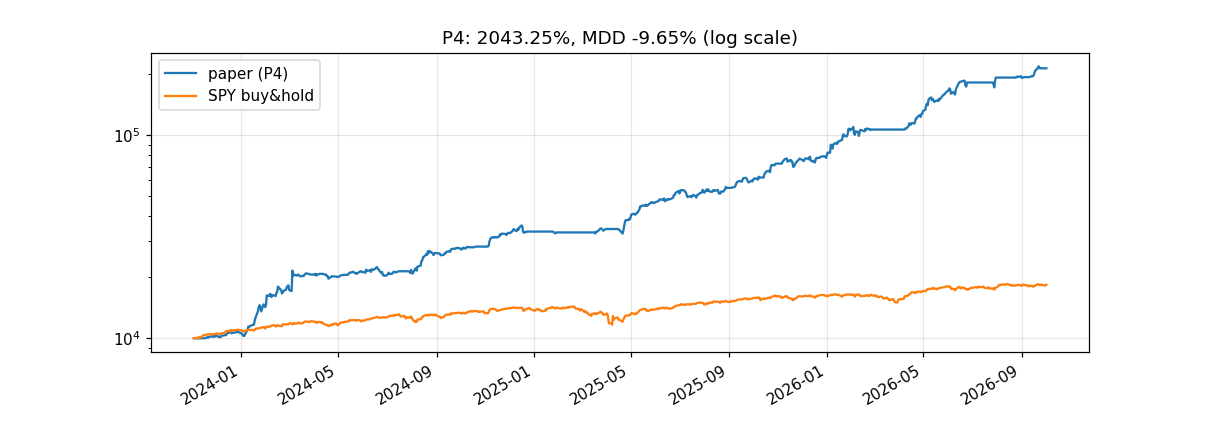

The table this chart was drawn from, first rows:
날짜, 자산($), 현금($), 당일실현($), 누적실현($), 누적수수료($), 누적이자($), 국면노출, 보유종목
2023-11-03, 10000, 10000, 0.0, 0.0, 0.0, 0.0, 0.0, 
2023-11-06, 10000, 10000, 0.0, 0.0, 0.0, 0.0, 0.0, 
2023-11-07, 10000, 10000, 0.0, 0.0, 0.0, 0.0, 0.0, 
2023-11-08, 10000, 10000, 0.0, 0.0, 0.0, 0.0, 0.0, 
2023-11-09, 10000, 10000, 0.0, 0.0, 0.0, 0.0, 0.0, 
2023-11-10, 10000, 10000, 0.0, 0.0, 0.0, 0.0, 0.0, 
2023-11-13, 10000, 10000, 0.0, 0.0, 0.0, 0.0, 0.0, 
2023-11-14, 10000, 10000, 0.0, 0.0, 0.0, 0.0, 0.0, 
2023-11-15, 10000, 10000, 0.0, 0.0, 0.0, 0.0, 0.0, 
2023-11-16, 10000, 10000, 0.0, 0.0, 0.0, 0.0, 0.0, 
2023-11-17, 10000, 10000, 0.0, 0.0, 0.0, 0.0, 0.0, 
2023-11-20, 10113, 5161, 0.0, 0.0, 3.38, 0.0, 1.0, CRDO:137,INTC:55
2023-11-21, 10060, 333.2, 0.0, 0.0, 6.76, 0.0, 1.0, CRDO:137,CRWD:31,DASH:17,INTC:55,MDB:4
2023-11-22, 10172, 333.2, 0.0, 0.0, 6.76, 0.0, 1.0, CRDO:137,CRWD:31,DASH:17,INTC:55,MDB:4
2023-11-24, 10176, 42.05, 0.0, 0.0, 6.97, 0.0, 1.0, CRDO:137,CRWD:31,DASH:17,INTC:55,MDB:4,N…
2023-11-27, 10235, 1628, 13.7, 13.7, 8.18, 0.0, 1.0, CRDO:137,DASH:17,INTC:55,MDB:4,NVDA:6,SH…
2023-11-28, 10142, 5759, 99.03, 112.7, 11.2, 0.0, 1.0, INTC:55,MDB:4,NVDA:6,SHIP:6
2023-11-29, 10242, 4600, -1.25, 111.5, 12.42, 0.0, 1.0, DASH:9,INTC:55,LLY:1,MDB:4,SHIP:6
2023-11-30, 10232, 3501, 0.0, 111.5, 13.19, 0.0, 1.0, CRWD:19,DASH:9,INTC:55,LLY:1,MDB:4,SHIP:…
2023-12-01, 10291, 5937, 26.01, 137.5, 14.97, 0.0, 1.0, CRWD:19,DASH:9,LLY:1,MDB:4,SHIP:6
2023-12-04, 10149, 3119, 67.58, 205.1, 20.2, 0.0, 1.0, CRWD:19,DASH:9,INTC:60,PANW:17,SHIP:6
2023-12-05, 10180, 3999, 24.71, 229.8, 20.84, 0.0, 1.0, CRWD:19,INTC:60,PANW:17,SHIP:6
2023-12-06, 10098, 3999, 0.0, 229.8, 20.84, 0.0, 1.0, CRWD:19,INTC:60,PANW:17,SHIP:6
2023-12-07, 10242, 2451, 0.0, 229.8, 21.92, 0.0, 1.0, CRWD:19,DASH:16,INTC:60,PANW:17,SHIP:6
2023-12-08, 10275, 4918, -22.73, 207.1, 23.72, 0.0, 1.0, CRWD:19,DASH:16,INTC:60,SHIP:6
2023-12-11, 10346, 7508, -11.71, 195.3, 25.62, 0.0, 1.0, CRWD:19,DASH:16,SHIP:6
2023-12-12, 10347, 7508, 0.0, 195.3, 25.62, 0.0, 1.0, CRWD:19,DASH:16,SHIP:6
2023-12-13, 10355, 7508, 0.0, 195.3, 25.62, 0.0, 1.0, CRWD:19,DASH:16,SHIP:6
2023-12-14, 10469, 4971, 0.0, 195.3, 27.39, 0.0, 1.0, CRWD:19,DASH:16,DAVE:336,SHIP:6
2023-12-15, 10587, 16.41, 0.0, 195.3, 30.86, 0.0, 1.0, AMD:1,AVGO:1,CRDO:12,CRM:1,CRWD:19,DASH:…
2023-12-18, 10714, 16.41, 0.0, 195.3, 30.86, 0.0, 1.0, AMD:1,AVGO:1,CRDO:12,CRM:1,CRWD:19,DASH:…
2023-12-19, 10751, 344.8, -3.44, 191.9, 31.1, 0.0, 1.0, AMD:1,AVGO:1,CRDO:12,CRM:1,CRWD:19,DASH:…
2023-12-20, 10580, 34.97, 0.0, 191.9, 31.31, 0.0, 1.0, AAPL:1,AMD:1,AVGO:1,CRDO:12,CRM:1,CRWD:1…
2023-12-21, 10620, 34.97, 0.0, 191.9, 31.31, 0.0, 1.0, AAPL:1,AMD:1,AVGO:1,CRDO:12,CRM:1,CRWD:1…
2023-12-22, 10647, 34.97, 0.0, 191.9, 31.31, 0.0, 1.0, AAPL:1,AMD:1,AVGO:1,CRDO:12,CRM:1,CRWD:1…
2023-12-26, 10697, 34.97, 0.0, 191.9, 31.31, 0.0, 1.0, AAPL:1,AMD:1,AVGO:1,CRDO:12,CRM:1,CRWD:1…
2023-12-27, 10809, 34.97, 0.0, 191.9, 31.31, 0.0, 1.0, AAPL:1,AMD:1,AVGO:1,CRDO:12,CRM:1,CRWD:1…
2023-12-28, 10857, 34.97, 0.0, 191.9, 31.31, 0.0, 1.0, AAPL:1,AMD:1,AVGO:1,CRDO:12,CRM:1,CRWD:1…
2023-12-29, 10704, 34.97, 0.0, 191.9, 31.31, 0.0, 1.0, AAPL:1,AMD:1,AVGO:1,CRDO:12,CRM:1,CRWD:1…
2024-01-02, 10539, 34.97, 0.0, 191.9, 31.31, 0.0, 1.0, AAPL:1,AMD:1,AVGO:1,CRDO:12,CRM:1,CRWD:1…
2024-01-03, 10335, 34.97, 0.0, 191.9, 31.31, 0.0, 1.0, AAPL:1,AMD:1,AVGO:1,CRDO:12,CRM:1,CRWD:1…
2024-01-04, 10261, 34.97, 0.0, 191.9, 31.31, 0.0, 1.0, AAPL:1,AMD:1,AVGO:1,CRDO:12,CRM:1,CRWD:1…
2024-01-05, 10274, 34.97, 0.0, 191.9, 31.31, 0.0, 1.0, AAPL:1,AMD:1,AVGO:1,CRDO:12,CRM:1,CRWD:1…
2024-01-08, 10847, 34.97, 0.0, 191.9, 31.31, 0.0, 1.0, AAPL:1,AMD:1,AVGO:1,CRDO:12,CRM:1,CRWD:1…
2024-01-09, 11004, 34.97, 0.0, 191.9, 31.31, 0.0, 1.0, AAPL:1,AMD:1,AVGO:1,CRDO:12,CRM:1,CRWD:1…
2024-01-10, 11421, 34.97, 0.0, 191.9, 31.31, 0.0, 1.0, AAPL:1,AMD:1,AVGO:1,CRDO:12,CRM:1,CRWD:1…
2024-01-11, 11424, 30.31, -10.86, 181.1, 31.58, 0.0, 1.0, AMD:1,AVGO:1,CRDO:12,CRM:1,CRWD:19,DASH:…
2024-01-12, 11458, 30.31, 0.0, 181.1, 31.58, 0.0, 1.0, AMD:1,AVGO:1,CRDO:12,CRM:1,CRWD:19,DASH:…
2024-01-16, 11678, 30.31, 0.0, 181.1, 31.58, 0.0, 1.0, AMD:1,AVGO:1,CRDO:12,CRM:1,CRWD:19,DASH:…
2024-01-17, 11641, 30.31, 0.0, 181.1, 31.58, 0.0, 1.0, AMD:1,AVGO:1,CRDO:12,CRM:1,CRWD:19,DASH:…
2024-01-18, 12307, 30.31, 0.0, 181.1, 31.58, 0.0, 1.0, AMD:1,AVGO:1,CRDO:12,CRM:1,CRWD:19,DASH:…
2024-01-19, 12640, 30.31, 0.0, 181.1, 31.58, 0.0, 1.0, AMD:1,AVGO:1,CRDO:12,CRM:1,CRWD:19,DASH:…
2024-01-22, 13611, 148.9, 5.97, 187, 31.67, 0.0, 1.0, AMD:1,AVGO:1,CRDO:12,CRM:1,CRWD:19,DASH:…
2024-01-23, 14251, 1267, 82.29, 269.3, 32.64, 0.0, 1.0, AMD:1,AVGO:1,CRDO:12,CRM:1,CRWD:19,DASH:…
2024-01-24, 14546, 1390, 45.36, 314.7, 33.29, 0.0, 1.0, AMD:1,AVGO:1,CRDO:12,CRM:1,CRWD:19,DASH:…
2024-01-25, 14238, 803.4, 0.0, 314.7, 33.7, 0.0, 1.0, AMD:1,AMGN:1,AVGO:1,CRDO:12,CRM:1,CRWD:1…
2024-01-26, 13567, 1648, 213.1, 527.8, 35.09, 0.0, 1.0, AMGN:1,CRM:1,CRWD:19,DASH:16,DAVE:336,DD…
2024-01-29, 14689, 2211, 62.18, 589.9, 35.5, 0.0, 1.0, AMGN:1,CRM:1,CRWD:19,DASH:16,DAVE:336,DD…
2024-01-30, 14535, 2211, 0.0, 589.9, 35.5, 0.0, 1.0, AMGN:1,CRM:1,CRWD:19,DASH:16,DAVE:336,DD…
2024-01-31, 14234, 3290, 42.95, 632.9, 36.29, 0.0, 1.0, AMGN:1,CRWD:19,DASH:16,DAVE:336,DDOG:2,M…
... 670 more rows
